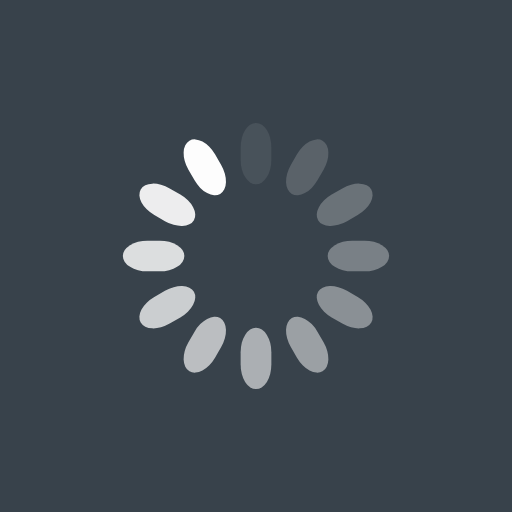
t = 0.00 s
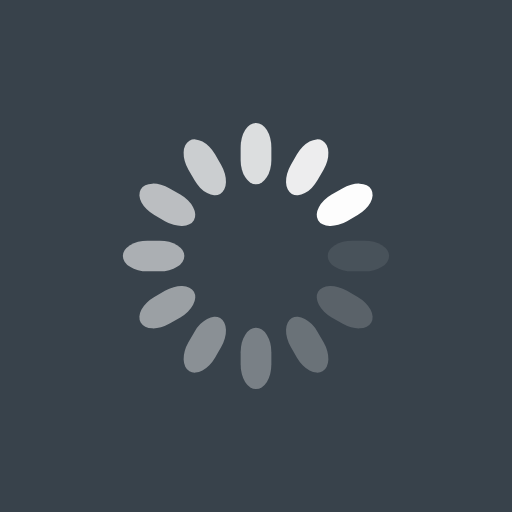
t = 0.25 s
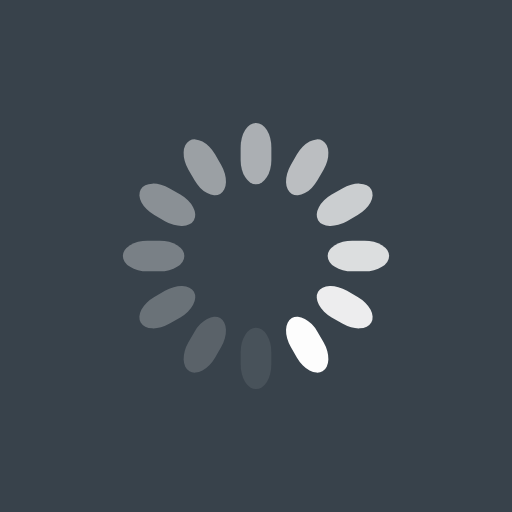
t = 0.50 s
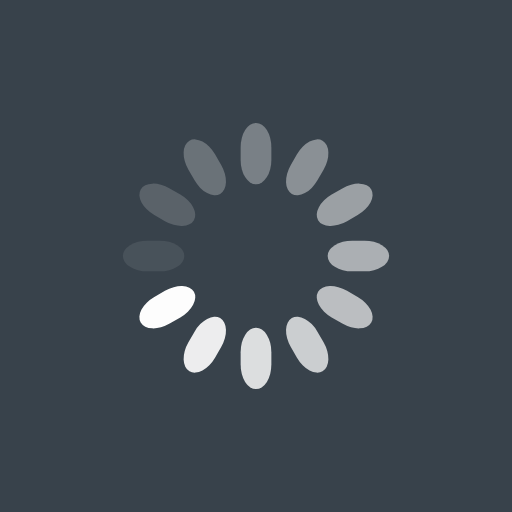
t = 0.75 s

The animated SVG that drew these frames (rendered in a browser with its animation timeline set to each time). Animation: 12 SMIL elements (animate=12); one cycle of 1.00 s, repeats indefinitely.

<svg class="lds-spinner" width="200px"  height="200px"  xmlns="http://www.w3.org/2000/svg" xmlns:xlink="http://www.w3.org/1999/xlink" viewBox="0 0 100 100" preserveAspectRatio="xMidYMid" style="background: rgb(56, 66, 75);"><g transform="rotate(0 50 50)">
  <rect x="47" y="24" rx="9.4" ry="4.8" width="6" height="12" fill="#fdfdfd">
    <animate attributeName="opacity" values="1;0" times="0;1" dur="1s" begin="-0.9166666666666666s" repeatCount="indefinite"></animate>
  </rect>
</g><g transform="rotate(30 50 50)">
  <rect x="47" y="24" rx="9.4" ry="4.8" width="6" height="12" fill="#fdfdfd">
    <animate attributeName="opacity" values="1;0" times="0;1" dur="1s" begin="-0.8333333333333334s" repeatCount="indefinite"></animate>
  </rect>
</g><g transform="rotate(60 50 50)">
  <rect x="47" y="24" rx="9.4" ry="4.8" width="6" height="12" fill="#fdfdfd">
    <animate attributeName="opacity" values="1;0" times="0;1" dur="1s" begin="-0.75s" repeatCount="indefinite"></animate>
  </rect>
</g><g transform="rotate(90 50 50)">
  <rect x="47" y="24" rx="9.4" ry="4.8" width="6" height="12" fill="#fdfdfd">
    <animate attributeName="opacity" values="1;0" times="0;1" dur="1s" begin="-0.6666666666666666s" repeatCount="indefinite"></animate>
  </rect>
</g><g transform="rotate(120 50 50)">
  <rect x="47" y="24" rx="9.4" ry="4.8" width="6" height="12" fill="#fdfdfd">
    <animate attributeName="opacity" values="1;0" times="0;1" dur="1s" begin="-0.5833333333333334s" repeatCount="indefinite"></animate>
  </rect>
</g><g transform="rotate(150 50 50)">
  <rect x="47" y="24" rx="9.4" ry="4.8" width="6" height="12" fill="#fdfdfd">
    <animate attributeName="opacity" values="1;0" times="0;1" dur="1s" begin="-0.5s" repeatCount="indefinite"></animate>
  </rect>
</g><g transform="rotate(180 50 50)">
  <rect x="47" y="24" rx="9.4" ry="4.8" width="6" height="12" fill="#fdfdfd">
    <animate attributeName="opacity" values="1;0" times="0;1" dur="1s" begin="-0.4166666666666667s" repeatCount="indefinite"></animate>
  </rect>
</g><g transform="rotate(210 50 50)">
  <rect x="47" y="24" rx="9.4" ry="4.8" width="6" height="12" fill="#fdfdfd">
    <animate attributeName="opacity" values="1;0" times="0;1" dur="1s" begin="-0.3333333333333333s" repeatCount="indefinite"></animate>
  </rect>
</g><g transform="rotate(240 50 50)">
  <rect x="47" y="24" rx="9.4" ry="4.8" width="6" height="12" fill="#fdfdfd">
    <animate attributeName="opacity" values="1;0" times="0;1" dur="1s" begin="-0.25s" repeatCount="indefinite"></animate>
  </rect>
</g><g transform="rotate(270 50 50)">
  <rect x="47" y="24" rx="9.4" ry="4.8" width="6" height="12" fill="#fdfdfd">
    <animate attributeName="opacity" values="1;0" times="0;1" dur="1s" begin="-0.16666666666666666s" repeatCount="indefinite"></animate>
  </rect>
</g><g transform="rotate(300 50 50)">
  <rect x="47" y="24" rx="9.4" ry="4.8" width="6" height="12" fill="#fdfdfd">
    <animate attributeName="opacity" values="1;0" times="0;1" dur="1s" begin="-0.08333333333333333s" repeatCount="indefinite"></animate>
  </rect>
</g><g transform="rotate(330 50 50)">
  <rect x="47" y="24" rx="9.4" ry="4.8" width="6" height="12" fill="#fdfdfd">
    <animate attributeName="opacity" values="1;0" times="0;1" dur="1s" begin="0s" repeatCount="indefinite"></animate>
  </rect>
</g></svg>
